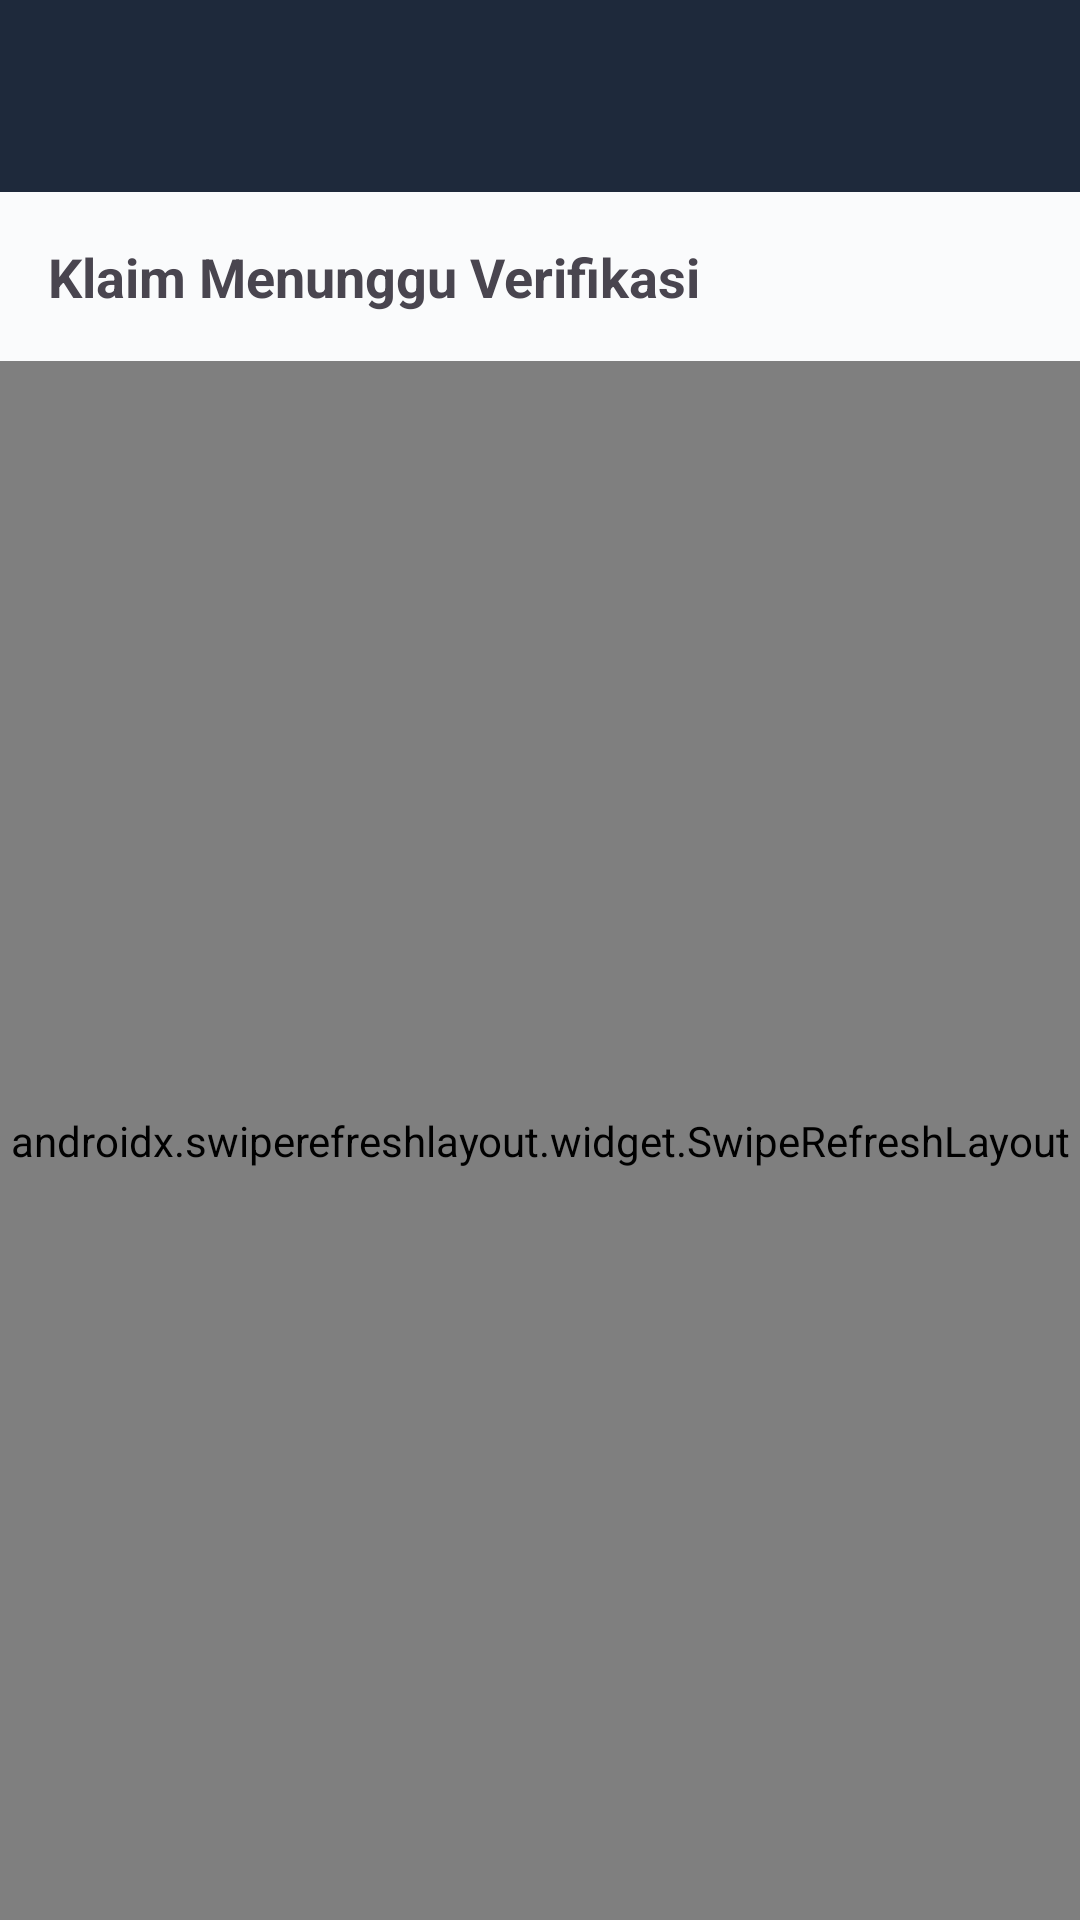

Produce the Android XML layout that renders to this screen, including the resource entries it uses.
<!-- AndroidManifest.xml: application theme Theme.UTS -->
<!-- res/layout/activity_admin_panel.xml -->
<?xml version="1.0" encoding="utf-8"?>
<LinearLayout xmlns:android="http://schemas.android.com/apk/res/android"
    android:layout_width="match_parent"
    android:layout_height="match_parent"
    android:orientation="vertical">

    <com.google.android.material.appbar.MaterialToolbar
        android:id="@+id/toolbar"
        android:layout_width="match_parent"
        android:layout_height="?attr/actionBarSize"
        android:background="?attr/colorPrimary"
        android:title="@string/admin_panel"
        android:titleTextColor="@android:color/white" />

    <TextView
        android:layout_width="match_parent"
        android:layout_height="wrap_content"
        android:text="@string/pending_claims"
        android:textSize="18sp"
        android:textStyle="bold"
        android:padding="16dp" />

    <androidx.swiperefreshlayout.widget.SwipeRefreshLayout
        android:id="@+id/swipeRefresh"
        android:layout_width="match_parent"
        android:layout_height="match_parent">

        <androidx.recyclerview.widget.RecyclerView
            android:id="@+id/recyclerView"
            android:layout_width="match_parent"
            android:layout_height="match_parent"
            android:padding="8dp"
            android:clipToPadding="false" />

    </androidx.swiperefreshlayout.widget.SwipeRefreshLayout>

</LinearLayout>
<!-- resources referenced by this layout -->
<resources>
  <string name="admin_panel">Panel Admin</string>
  <string name="pending_claims">Klaim Menunggu Verifikasi</string>
  <style name="Theme.UTS" parent="Base.Theme.UTS" />
  <style name="Base.Theme.UTS" parent="Theme.Material3.DayNight.NoActionBar">
          
          <item name="colorPrimary">@color/primary_blue</item>
          <item name="colorPrimaryVariant">@color/primary_blue_dark</item>
          <item name="colorOnPrimary">@color/text_on_primary</item>
  
          
          <item name="colorSecondary">@color/secondary_yellow</item>
          <item name="colorSecondaryVariant">@color/secondary_yellow_dark</item>
          <item name="colorOnSecondary">@color/text_on_secondary</item>
  
          
          <item name="android:colorBackground">@color/background_primary</item>
          <item name="colorSurface">@color/surface</item>
          <item name="colorOnSurface">@color/text_primary</item>
          <item name="colorSurfaceVariant">@color/surface_variant</item>
  
          
          <item name="colorError">@color/error_red</item>
          <item name="colorOnError">@color/white</item>
  
          
          <item name="android:statusBarColor">@color/primary_blue_dark</item>
          <item name="android:windowLightStatusBar">false</item>
  
          
          <item name="android:navigationBarColor">@color/primary_blue_dark</item>
  
          
          <item name="android:textColorPrimary">@color/text_primary</item>
          <item name="android:textColorSecondary">@color/text_secondary</item>
      </style>
  <color name="primary_blue">#1E293B</color>
  <color name="primary_blue_dark">#0F172A</color>
  <color name="text_on_primary">#FFFFFF</color>
  <color name="secondary_yellow">#F59E0B</color>
  <color name="secondary_yellow_dark">#D97706</color>
  <color name="text_on_secondary">#0F172A</color>
  <color name="background_primary">#FAFBFC</color>
  <color name="surface">#F8FAFC</color>
  <color name="text_primary">#0F172A</color>
  <color name="surface_variant">#F1F5F9</color>
  <color name="error_red">#EF4444</color>
  <color name="white">#FFFFFF</color>
  <color name="text_secondary">#475569</color>
</resources>
